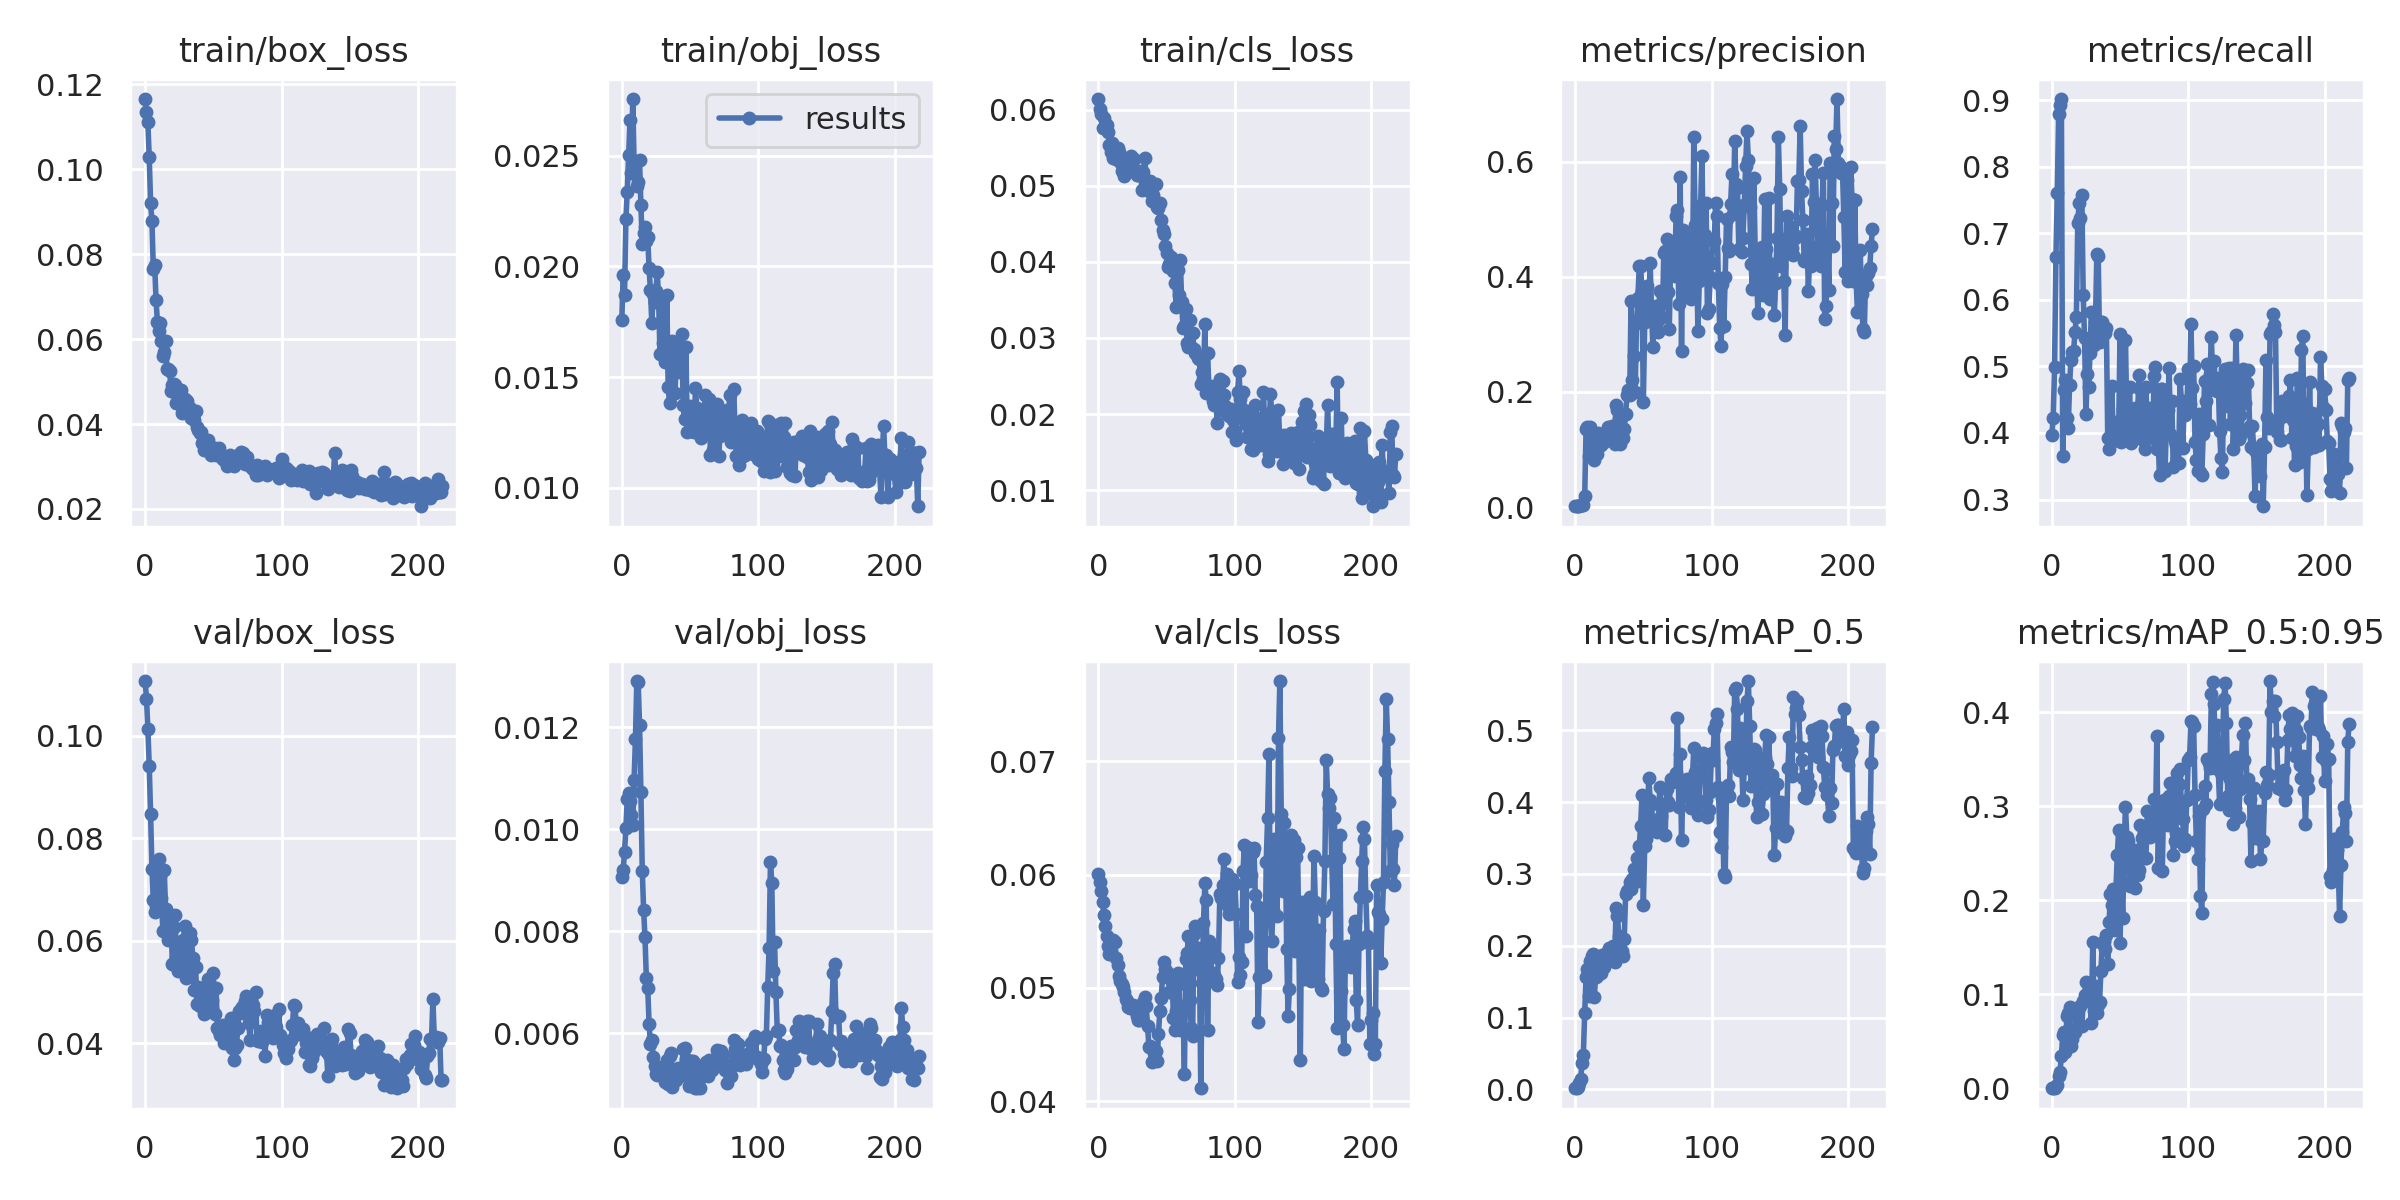

Data behind this chart, as committed beside it:
epoch, train/box_loss, train/obj_loss, train/cls_loss, metrics/precision, metrics/recall, metrics/mAP_0.5, metrics/mAP_0.5:0.95, val/box_loss, val/obj_loss, val/cls_loss, x/lr0, x/lr1, x/lr2
0, 0.1165, 0.01756, 0.06139, 0.001392, 0.3974, 0.001693, 0.0003009, 0.1106, 0.00906, 0.06006, 0.0982, 0.0002, 0.0002
1, 0.1135, 0.01962, 0.06008, 0.001434, 0.4224, 0.002095, 0.0004765, 0.1072, 0.009202, 0.05934, 0.0955, 0.0004995, 0.0004995
2, 0.111, 0.01872, 0.05944, 0.001715, 0.4986, 0.003949, 0.001022, 0.1014, 0.009557, 0.05852, 0.0928, 0.0007984, 0.0007984
3, 0.1029, 0.02213, 0.05758, 0.002331, 0.6641, 0.008308, 0.002443, 0.09414, 0.01002, 0.0576, 0.0901, 0.001097, 0.001097
4, 0.0921, 0.02338, 0.05896, 0.002884, 0.7611, 0.01402, 0.004189, 0.08478, 0.0106, 0.05647, 0.08739, 0.001394, 0.001394
5, 0.08777, 0.02502, 0.05779, 0.003507, 0.8786, 0.03625, 0.01345, 0.07402, 0.01072, 0.05549, 0.08469, 0.001692, 0.001692
6, 0.07656, 0.0266, 0.058, 0.003465, 0.8929, 0.04854, 0.0173, 0.06787, 0.01055, 0.0546, 0.08199, 0.001988, 0.001988
7, 0.07757, 0.0242, 0.05699, 0.01923, 0.9018, 0.1064, 0.03456, 0.06558, 0.01028, 0.05373, 0.07928, 0.002284, 0.002284
8, 0.0691, 0.02756, 0.05539, 0.1348, 0.3653, 0.1563, 0.05663, 0.06671, 0.01008, 0.05303, 0.07658, 0.002579, 0.002579
9, 0.06407, 0.0247, 0.05437, 0.1395, 0.4641, 0.1676, 0.06026, 0.06866, 0.01097, 0.05319, 0.07387, 0.002874, 0.002874
10, 0.062, 0.02461, 0.05562, 0.08955, 0.4794, 0.1301, 0.03879, 0.07597, 0.01176, 0.05408, 0.07117, 0.003168, 0.003168
11, 0.06382, 0.02365, 0.05367, 0.1384, 0.4232, 0.1785, 0.07655, 0.07261, 0.01291, 0.05424, 0.06846, 0.003462, 0.003462
12, 0.05964, 0.02379, 0.05422, 0.1146, 0.4071, 0.1857, 0.08064, 0.06822, 0.01289, 0.05402, 0.06575, 0.003755, 0.003755
13, 0.05592, 0.02478, 0.05354, 0.1235, 0.4714, 0.1888, 0.08642, 0.06182, 0.01205, 0.05262, 0.06305, 0.004047, 0.004047
14, 0.05703, 0.02278, 0.055, 0.08223, 0.5099, 0.1282, 0.04525, 0.0738, 0.01073, 0.052, 0.06034, 0.004339, 0.004339
15, 0.05956, 0.02103, 0.05445, 0.1226, 0.5211, 0.1566, 0.05301, 0.06615, 0.009191, 0.05107, 0.05763, 0.00463, 0.00463
16, 0.05294, 0.02149, 0.05307, 0.0921, 0.5238, 0.1576, 0.06098, 0.06295, 0.008417, 0.05062, 0.05492, 0.004921, 0.004921
17, 0.053, 0.02177, 0.05199, 0.1294, 0.5516, 0.1753, 0.05974, 0.06006, 0.007879, 0.05038, 0.05221, 0.005211, 0.005211
18, 0.05258, 0.02115, 0.05228, 0.108, 0.5748, 0.1702, 0.0782, 0.06187, 0.007088, 0.05013, 0.0495, 0.0055, 0.0055
19, 0.04772, 0.02132, 0.05134, 0.1085, 0.7149, 0.1623, 0.06543, 0.06346, 0.006896, 0.04966, 0.04679, 0.005789, 0.005789
20, 0.04912, 0.01992, 0.05166, 0.1243, 0.7456, 0.1865, 0.08696, 0.05534, 0.00619, 0.04905, 0.04408, 0.006077, 0.006077
21, 0.04951, 0.01892, 0.05355, 0.1123, 0.723, 0.1706, 0.0877, 0.0627, 0.005784, 0.04888, 0.04136, 0.006365, 0.006365
22, 0.0492, 0.01746, 0.05274, 0.1159, 0.7574, 0.1783, 0.06595, 0.06494, 0.005865, 0.04835, 0.03865, 0.006652, 0.006652
23, 0.04496, 0.01873, 0.05287, 0.1328, 0.6071, 0.1844, 0.09295, 0.05506, 0.00554, 0.04822, 0.03594, 0.006938, 0.006938
24, 0.04606, 0.01838, 0.05389, 0.1393, 0.5433, 0.1929, 0.09912, 0.05411, 0.005354, 0.04826, 0.03322, 0.007224, 0.007224
25, 0.04773, 0.0189, 0.05217, 0.1273, 0.4293, 0.1968, 0.1134, 0.05468, 0.005201, 0.04852, 0.03051, 0.007509, 0.007509
26, 0.04806, 0.01976, 0.05348, 0.1219, 0.4881, 0.1961, 0.09327, 0.05804, 0.005188, 0.04841, 0.02779, 0.007794, 0.007794
27, 0.04254, 0.01847, 0.05192, 0.1407, 0.4691, 0.1894, 0.09504, 0.05675, 0.00529, 0.04812, 0.02508, 0.008078, 0.008078
28, 0.0431, 0.01605, 0.05145, 0.1342, 0.5201, 0.1993, 0.09702, 0.06004, 0.005264, 0.04749, 0.02236, 0.008362, 0.008362
29, 0.04589, 0.01833, 0.05141, 0.1101, 0.5812, 0.1779, 0.06989, 0.06289, 0.005332, 0.04721, 0.01964, 0.008644, 0.008644
30, 0.04346, 0.01653, 0.05195, 0.1769, 0.5421, 0.2525, 0.1554, 0.05263, 0.00528, 0.04714, 0.01693, 0.008927, 0.008927
31, 0.04542, 0.01661, 0.0516, 0.1678, 0.5329, 0.2418, 0.08275, 0.0603, 0.005137, 0.04739, 0.01421, 0.009208, 0.009208
32, 0.04272, 0.0157, 0.04939, 0.1553, 0.5673, 0.2142, 0.109, 0.05493, 0.005052, 0.04724, 0.01149, 0.009489, 0.009489
33, 0.04376, 0.01872, 0.05176, 0.1098, 0.6686, 0.2078, 0.08003, 0.06146, 0.005473, 0.04878, 0.009673, 0.009673, 0.009673
34, 0.04138, 0.01454, 0.05369, 0.1313, 0.666, 0.1923, 0.0889, 0.06008, 0.005009, 0.04918, 0.009673, 0.009673, 0.009673
35, 0.04137, 0.01385, 0.05034, 0.1194, 0.5371, 0.186, 0.09209, 0.05662, 0.005559, 0.0484, 0.009663, 0.009663, 0.009663
36, 0.04107, 0.01574, 0.05007, 0.1349, 0.5665, 0.21, 0.1252, 0.05031, 0.005609, 0.04664, 0.009654, 0.009654, 0.009654
37, 0.04307, 0.01663, 0.04936, 0.1625, 0.5663, 0.2719, 0.155, 0.05492, 0.00495, 0.0448, 0.009644, 0.009644, 0.009644
38, 0.03939, 0.01645, 0.05063, 0.1941, 0.5578, 0.2769, 0.1563, 0.04758, 0.005214, 0.04484, 0.009634, 0.009634, 0.009634
39, 0.0387, 0.01426, 0.04801, 0.2037, 0.5504, 0.2773, 0.1482, 0.05089, 0.005134, 0.0435, 0.009624, 0.009624, 0.009624
40, 0.03779, 0.01588, 0.04877, 0.1945, 0.5575, 0.2882, 0.1629, 0.04723, 0.005076, 0.04358, 0.009614, 0.009614, 0.009614
41, 0.03819, 0.01523, 0.04798, 0.3577, 0.3926, 0.2795, 0.132, 0.04973, 0.005322, 0.04427, 0.009604, 0.009604, 0.009604
42, 0.03562, 0.01595, 0.05024, 0.2207, 0.3762, 0.293, 0.1767, 0.04772, 0.005213, 0.0444, 0.009594, 0.009594, 0.009594
43, 0.0339, 0.01527, 0.04721, 0.263, 0.395, 0.3068, 0.2071, 0.04574, 0.005159, 0.04353, 0.009584, 0.009584, 0.009584
44, 0.03554, 0.01694, 0.04707, 0.2004, 0.4704, 0.2896, 0.195, 0.04598, 0.005327, 0.04595, 0.009574, 0.009574, 0.009574
45, 0.03476, 0.01373, 0.04773, 0.3196, 0.3886, 0.3228, 0.2115, 0.04621, 0.005684, 0.04798, 0.009564, 0.009564, 0.009564
46, 0.03617, 0.0131, 0.04549, 0.3626, 0.4169, 0.2904, 0.1688, 0.05257, 0.005711, 0.04914, 0.009555, 0.009555, 0.009555
47, 0.0351, 0.01637, 0.04416, 0.419, 0.3979, 0.3386, 0.2122, 0.04888, 0.005499, 0.05098, 0.009545, 0.009545, 0.009545
48, 0.03267, 0.0125, 0.04363, 0.4183, 0.4115, 0.367, 0.2476, 0.04624, 0.005281, 0.05228, 0.009535, 0.009535, 0.009535
49, 0.03431, 0.01362, 0.04208, 0.3761, 0.4, 0.4096, 0.2745, 0.04846, 0.004974, 0.05171, 0.009525, 0.009525, 0.009525
50, 0.03377, 0.01369, 0.0412, 0.1833, 0.5493, 0.2575, 0.1543, 0.05359, 0.005169, 0.05144, 0.009515, 0.009515, 0.009515
51, 0.03426, 0.01256, 0.03929, 0.3207, 0.3867, 0.3385, 0.2196, 0.04568, 0.005452, 0.05117, 0.009505, 0.009505, 0.009505
52, 0.03279, 0.01329, 0.03967, 0.3679, 0.4363, 0.3484, 0.1812, 0.05067, 0.005456, 0.04965, 0.009495, 0.009495, 0.009495
53, 0.03335, 0.01252, 0.04064, 0.3835, 0.455, 0.3827, 0.2554, 0.04301, 0.00521, 0.05116, 0.009485, 0.009485, 0.009485
54, 0.03425, 0.01449, 0.03921, 0.3489, 0.5399, 0.4337, 0.2995, 0.04229, 0.004931, 0.05072, 0.009475, 0.009475, 0.009475
55, 0.03293, 0.01363, 0.03884, 0.4242, 0.421, 0.4029, 0.2673, 0.04167, 0.004937, 0.04735, 0.009465, 0.009465, 0.009465
56, 0.03198, 0.01344, 0.03721, 0.3392, 0.3936, 0.3975, 0.2631, 0.04176, 0.004988, 0.04625, 0.009456, 0.009456, 0.009456
57, 0.03183, 0.0129, 0.03404, 0.2774, 0.4697, 0.3615, 0.215, 0.04363, 0.004924, 0.04799, 0.009446, 0.009446, 0.009446
58, 0.03152, 0.01224, 0.03893, 0.3393, 0.3855, 0.3646, 0.2208, 0.04006, 0.005135, 0.05128, 0.009436, 0.009436, 0.009436
59, 0.03171, 0.01351, 0.03566, 0.3489, 0.4015, 0.3675, 0.2321, 0.04136, 0.005313, 0.05033, 0.009426, 0.009426, 0.009426
... 159 more rows
